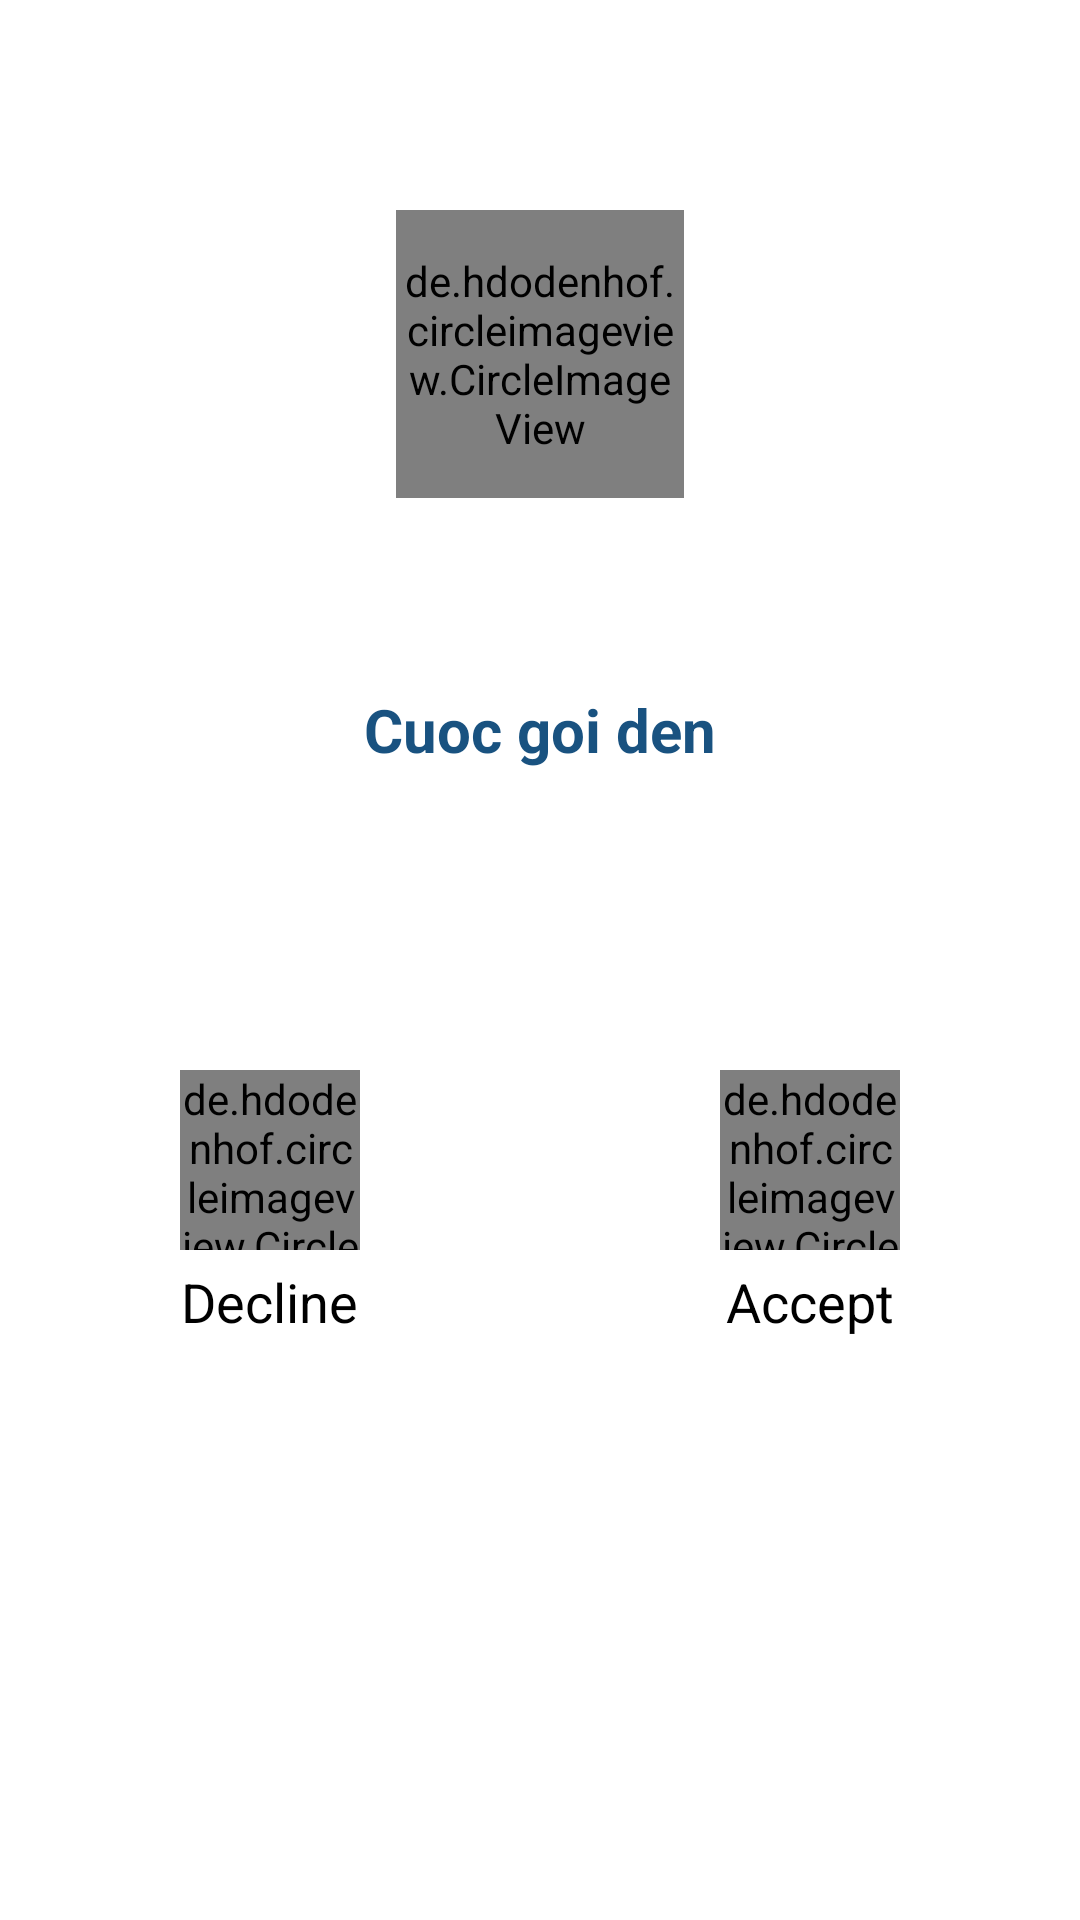

Produce the Android XML layout that renders to this screen, including the resource entries it uses.
<!-- AndroidManifest.xml: application theme Theme.SocketChat -->
<!-- res/layout/activity_in_coming.xml -->
<?xml version="1.0" encoding="utf-8"?>
<LinearLayout xmlns:android="http://schemas.android.com/apk/res/android"
    xmlns:app="http://schemas.android.com/apk/res-auto"
    xmlns:tools="http://schemas.android.com/tools"
    android:layout_width="match_parent"
    android:layout_height="match_parent"
    android:orientation="vertical"
    tools:context=".Activity.InComingActivity">

    <de.hdodenhof.circleimageview.CircleImageView xmlns:app="http://schemas.android.com/apk/res-auto"
        android:id="@+id/avatar_incoming"
        android:layout_width="96dp"
        android:layout_height="96dp"
        app:civ_border_color="#FF000000"
        android:layout_gravity="center"
        android:layout_marginTop="70dp"
        app:civ_border_width="2dp" />
    <TextView
        android:id="@+id/txtCallerName"
        android:layout_width="match_parent"
        android:layout_height="wrap_content"
        android:textColor="@color/black"
        android:textStyle="bold"
        android:textSize="25dp"
        android:layout_marginTop="20dp"
        android:gravity="center"/>
    <TextView
        android:layout_width="match_parent"
        android:layout_height="wrap_content"
        android:text="Cuoc goi den"
        android:textColor="#195280"
        android:textStyle="bold"
        android:textSize="20dp"
        android:layout_marginTop="10dp"
        android:gravity="center"/>
    <LinearLayout
        android:layout_width="match_parent"
        android:layout_height="wrap_content"
        android:layout_marginTop="100dp"
        android:gravity="center"
        android:weightSum="2"
        android:orientation="horizontal">
        <LinearLayout
            android:layout_width="wrap_content"
            android:layout_height="wrap_content"
            android:layout_weight="1"
            android:gravity="center"
            android:orientation="vertical">
            <de.hdodenhof.circleimageview.CircleImageView
                android:id="@+id/declineBtn"
                android:layout_width="60dp"
                android:layout_height="60dp"
                android:src="@drawable/decline"/>
            <TextView
                android:layout_width="wrap_content"
                android:layout_height="wrap_content"
                android:textSize="18dp"
                android:gravity="center"
                android:textColor="@color/black"
                android:layout_marginTop="5dp"
                android:text="Decline"/>
        </LinearLayout>
        <LinearLayout
            android:layout_width="wrap_content"
            android:layout_height="wrap_content"
            android:gravity="center"
            android:layout_weight="1"
            android:orientation="vertical">
            <de.hdodenhof.circleimageview.CircleImageView
                android:id="@+id/acceptBtn"
                android:layout_width="60dp"
                android:layout_height="60dp"
                android:src="@drawable/accept"/>
            <TextView
                android:layout_width="wrap_content"
                android:layout_height="wrap_content"
                android:textSize="18dp"
                android:gravity="center"
                android:textColor="@color/black"
                android:layout_marginTop="5dp"
                android:text="Accept"/>
        </LinearLayout>
    </LinearLayout>

</LinearLayout>
<!-- resources referenced by this layout -->
<resources>
  <style name="Theme.SocketChat" parent="Theme.MaterialComponents.DayNight.DarkActionBar">
          
          <item name="colorPrimary">#1878f3</item>
          <item name="colorPrimaryVariant">@color/purple_700</item>
          <item name="colorOnPrimary">@color/white</item>
          
          <item name="colorSecondary">@color/teal_200</item>
          <item name="colorSecondaryVariant">@color/teal_700</item>
          <item name="colorOnSecondary">@color/black</item>
          
          <item name="android:statusBarColor" tools:targetApi="l">?attr/colorPrimaryVariant</item>
          
      </style>
  <!-- not gathered from this repository: default colours our renderer supplied (Android Studio template values) -->
  <color name="purple_700">#FF3700B3</color>
  <color name="teal_200">#FF03DAC5</color>
  <color name="teal_700">#FF018786</color>
  <color name="black">#FF000000</color>
  <color name="white">#FFFFFFFF</color>
</resources>
